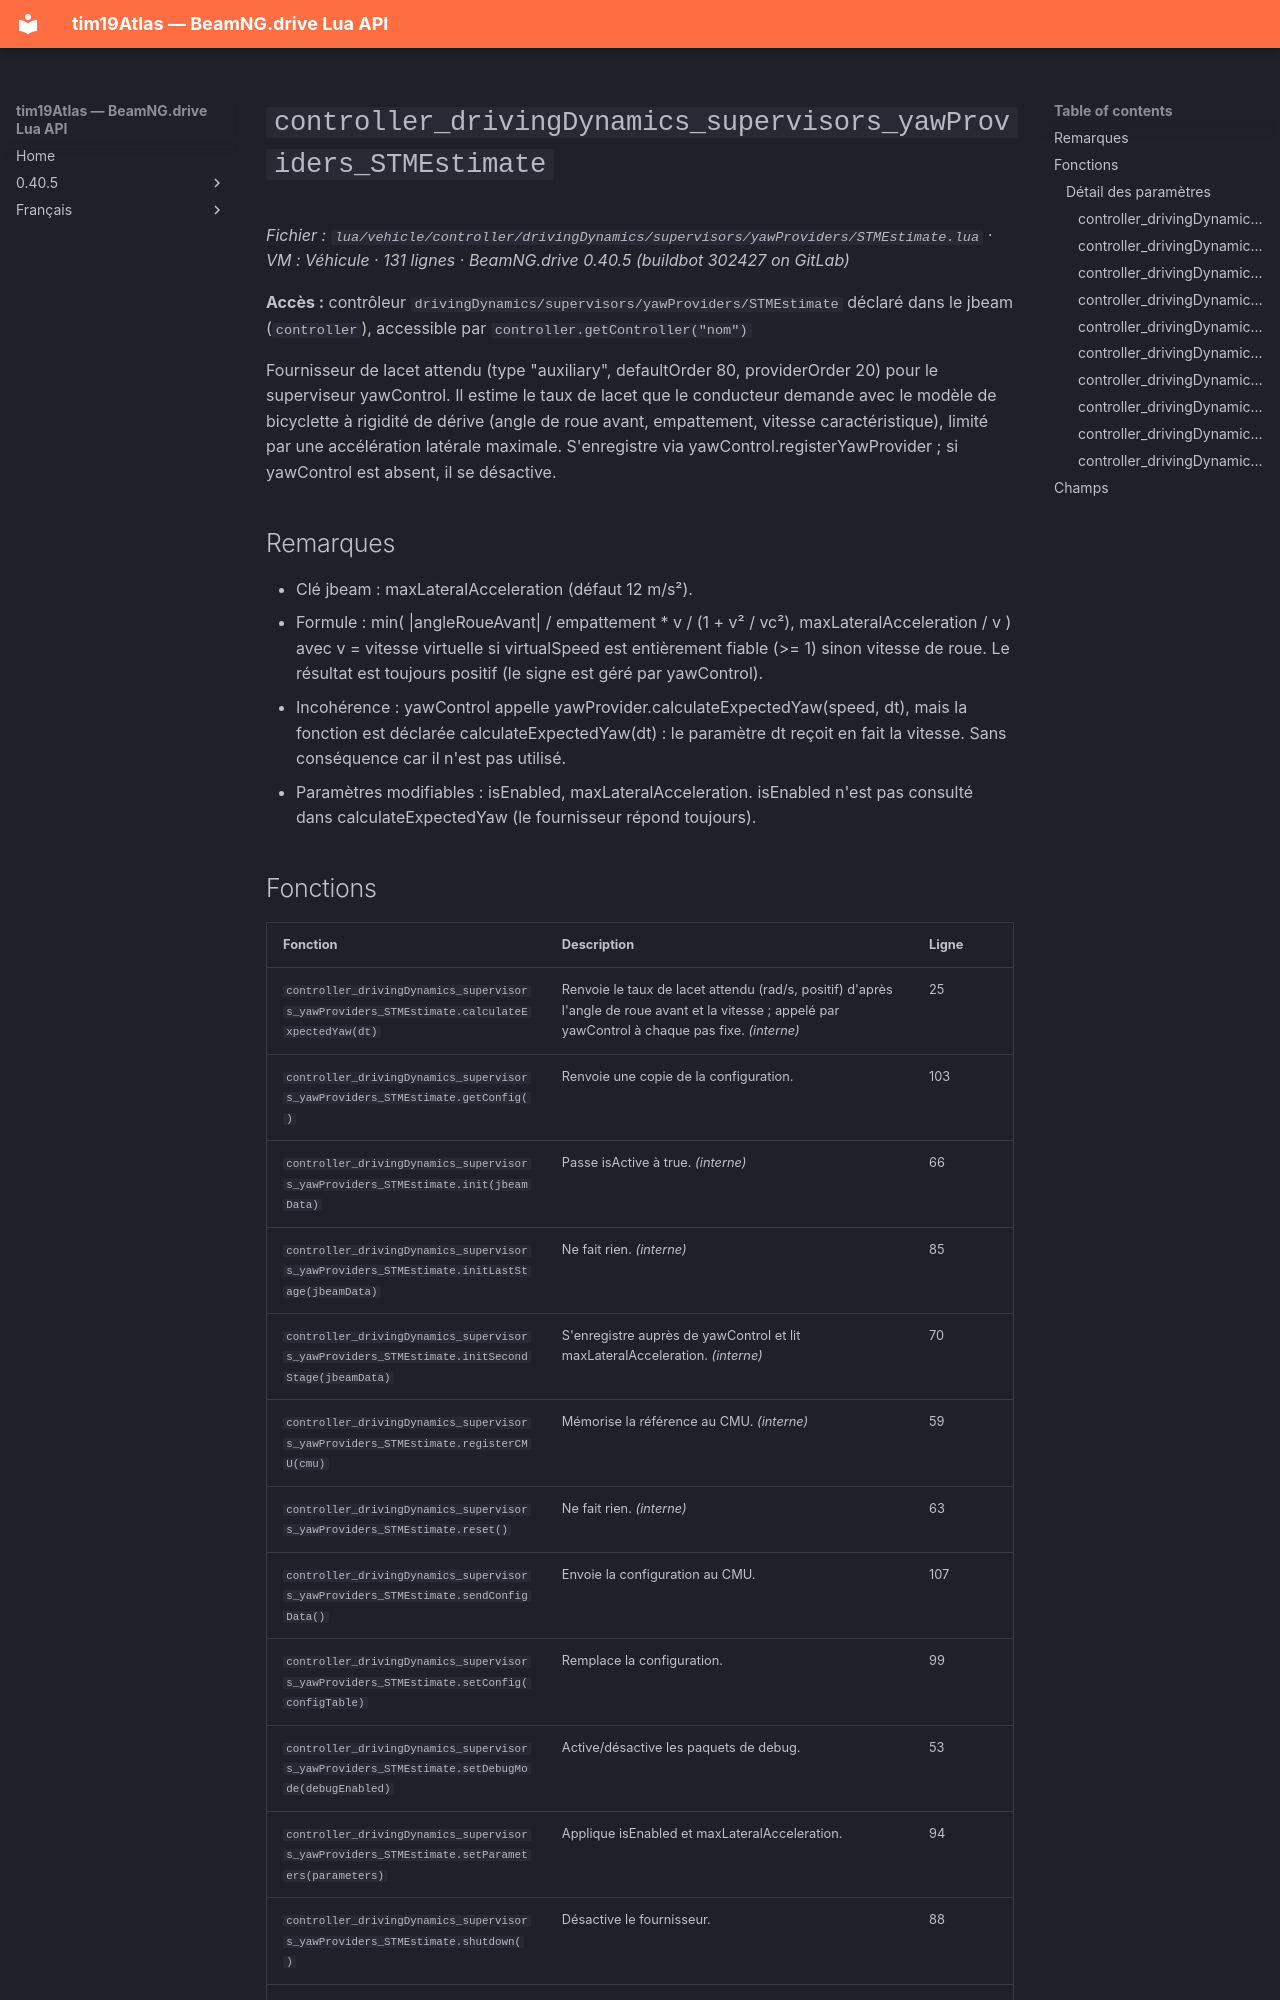

repository: Tim0219800/beamng-lua-atlas · page: fr/0.40.5/vehicle/controller/drivingDynamics/supervisors/yawProviders/STMEstimate.html · generator: mkdocs

# `controller_drivingDynamics_supervisors_yawProviders_STMEstimate`

*Fichier : `lua/vehicle/controller/drivingDynamics/supervisors/yawProviders/STMEstimate.lua` · VM : Véhicule · 131 lignes · BeamNG.drive 0.40.5 (buildbot 302427 on GitLab)*

**Accès :** contrôleur `drivingDynamics/supervisors/yawProviders/STMEstimate` déclaré dans le jbeam (`controller`), accessible par `controller.getController("nom")`

Fournisseur de lacet attendu (type "auxiliary", defaultOrder 80, providerOrder 20) pour le superviseur yawControl. Il estime le taux de lacet que le conducteur demande avec le modèle de bicyclette à rigidité de dérive (angle de roue avant, empattement, vitesse caractéristique), limité par une accélération latérale maximale. S'enregistre via yawControl.registerYawProvider ; si yawControl est absent, il se désactive.

## Remarques

- Clé jbeam : maxLateralAcceleration (défaut 12 m/s²).
- Formule : min( |angleRoueAvant| / empattement * v / (1 + v² / vc²), maxLateralAcceleration / v ) avec v = vitesse virtuelle si virtualSpeed est entièrement fiable (>= 1) sinon vitesse de roue. Le résultat est toujours positif (le signe est géré par yawControl).
- Incohérence : yawControl appelle yawProvider.calculateExpectedYaw(speed, dt), mais la fonction est déclarée calculateExpectedYaw(dt) : le paramètre dt reçoit en fait la vitesse. Sans conséquence car il n'est pas utilisé.
- Paramètres modifiables : isEnabled, maxLateralAcceleration. isEnabled n'est pas consulté dans calculateExpectedYaw (le fournisseur répond toujours).
